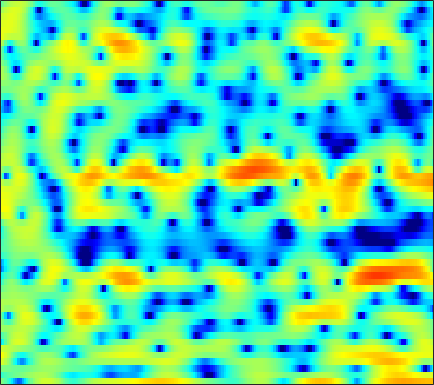

Data behind this chart, as committed beside it:
0.16179, -0.45332, -1.4124, -2.5968, -3.6923, -5.4363, -7.6493, -9.5103, -11.314, -10.425, -7.764, -5.7671, -3.5383, -1.7682, -0.7024, 0.46227, 1.3615, 1.8895, 2.4147, 2.7597, 2.9512, 2.9977, 2.9504, 2.7624
-3.195, -2.612, -2.02, -1.589, -1.342, -1.081, -0.8635, -0.713, -0.5105, -0.2805, -0.02234, 0.1947, 0.502, 0.8122, 1.033, 1.306, 1.529, 1.657, 1.763, 1.783, 1.714, 1.594, 1.336, 0.9662
-0.07847, -0.1065, -0.1877, -0.3144, -0.4345, -0.6085, -0.7772, -0.8855, -0.9909, -1.028, -0.9829, -0.8889, -0.7131, -0.477, -0.2764, 0.005751, 0.2827, 0.4699, 0.6822, 0.8462, 0.946, 0.9803, 0.9681, 0.8904
3.566, 2.978, 2.065, 0.9707, 0.01075, -1.51, -3.335, -4.934, -7.275, -9.217, -9.287, -8.046, -5.921, -4.002, -2.793, -1.477, -0.4385, 0.1777, 0.8204, 1.282, 1.589, 1.728, 1.8, 1.757
4.815, 4.198, 3.285, 2.264, 1.415, 0.1731, -1.17, -2.206, -3.46, -4.281, -4.419, -4.072, -3.252, -2.323, -1.679, -0.9284, -0.3113, 0.05619, 0.4264, 0.6674, 0.7923, 0.8153, 0.742, 0.5372
3.103, 2.786, 2.468, 2.22, 2.052, 1.827, 1.581, 1.385, 1.117, 0.8571, 0.5879, 0.3791, 0.1037, -0.207, -0.4803, -0.8957, -1.343, -1.681, -2.052, -2.296, -2.352, -2.269, -2.043, -1.802
-5.954, -3.87, -1.376, 0.4364, 1.421, 2.358, 2.954, 3.215, 3.361, 3.295, 3.026, 2.683, 2.022, 1.088, 0.1833, -1.392, -3.57, -5.79, -10.1, -17.47, -15.73, -10.71, -6.588, -4.018
-2.171, -1.624, -0.6109, 0.4043, 1.074, 1.786, 2.313, 2.58, 2.766, 2.778, 2.606, 2.348, 1.831, 1.122, 0.4698, -0.5814, -1.79, -2.723, -3.882, -4.679, -4.907, -4.717, -4.151, -3.438
1.086, 0.9229, 0.8535, 0.9355, 1.084, 1.355, 1.667, 1.901, 2.157, 2.311, 2.348, 2.289, 2.078, 1.717, 1.361, 0.7913, 0.1264, -0.4119, -1.162, -1.915, -2.678, -3.235, -3.962, -4.665
0.5484, -0.4302, -1.591, -2.189, -2.026, -1.144, 0.06961, 0.9606, 1.988, 2.752, 3.245, 3.448, 3.505, 3.342, 3.08, 2.579, 1.918, 1.326, 0.4232, -0.601, -1.743, -2.721, -4.259, -6.251
-0.4071, -2.51, -6.459, -10.67, -9.204, -4.668, -1.401, 0.3184, 1.931, 3.008, 3.644, 3.878, 3.915, 3.644, 3.245, 2.491, 1.472, 0.553, -0.8128, -2.223, -3.53, -4.297, -4.917, -5.09
1.84, 1.39, 0.8891, 0.642, 0.6761, 0.9839, 1.48, 1.877, 2.345, 2.671, 2.808, 2.76, 2.481, 1.95, 1.359, 0.2678, -1.23, -2.682, -5.274, -9.091, -15.9, -30.98, -16.34, -10.13
1.728, 1.679, 1.64, 1.632, 1.657, 1.715, 1.788, 1.843, 1.889, 1.861, 1.748, 1.589, 1.258, 0.7814, 0.3258, -0.4397, -1.37, -2.187, -3.376, -4.543, -5.465, -5.838, -5.706, -4.996
0.5133, 0.6643, 0.868, 1.031, 1.121, 1.21, 1.236, 1.217, 1.157, 1.054, 0.9175, 0.8078, 0.6337, 0.4231, 0.2511, -0.009663, -0.2931, -0.5159, -0.8195, -1.101, -1.336, -1.457, -1.569, -1.599
-1.129, -0.5855, 0.01061, 0.4616, 0.6811, 0.8158, 0.7882, 0.6706, 0.4134, 0.1208, -0.1467, -0.2943, -0.3445, -0.2373, -0.06979, 0.2352, 0.5477, 0.7771, 1.044, 1.212, 1.289, 1.257, 1.096, 0.7374
-3.498, -2.062, -0.7276, 0.1012, 0.436, 0.48, 0.126, -0.4071, -1.505, -2.945, -4.5, -5.369, -5.49, -4.421, -3.265, -1.665, -0.2062, 0.7611, 1.853, 2.721, 3.33, 3.601, 3.683, 3.413
-5.02, -3.945, -2.674, -1.765, -1.38, -1.296, -1.831, -2.674, -4.503, -7.436, -11.99, -16.8, -17.25, -12.6, -10.09, -7.413, -4.897, -3.046, -0.8239, 1.058, 2.493, 3.283, 3.967, 4.276
-10.29, -8.081, -5.555, -3.697, -2.784, -2.107, -2.024, -2.324, -3.155, -4.404, -5.99, -7.407, -9.575, -12.8, -17.34, -32.22, -12.79, -7.76, -3.502, -0.6099, 1.409, 2.531, 3.575, 4.197
-8.728, -7.021, -4.856, -3.213, -2.298, -1.474, -1.015, -0.9087, -1.028, -1.428, -2.005, -2.532, -3.334, -4.054, -4.383, -4.244, -3.351, -2.329, -0.8388, 0.5509, 1.691, 2.363, 3.016, 3.388
-3.139, -2.812, -2.22, -1.6, -1.149, -0.644, -0.2642, -0.06227, 0.08633, 0.1203, 0.06333, -0.0004535, -0.1023, -0.1617, -0.1572, -0.04143, 0.1918, 0.4329, 0.7866, 1.129, 1.424, 1.573, 1.663, 1.609
-1.952, -1.66, -1.23, -0.7713, -0.4334, -0.01076, 0.3509, 0.5818, 0.8244, 1.004, 1.116, 1.164, 1.204, 1.215, 1.212, 1.193, 1.162, 1.12, 1.044, 0.9252, 0.752, 0.5777, 0.2725, -0.116
-2.346, -1.827, -1.16, -0.5178, -0.08223, 0.4489, 0.9008, 1.183, 1.493, 1.725, 1.889, 1.958, 1.996, 1.966, 1.903, 1.755, 1.534, 1.317, 0.9665, 0.5335, 0.01223, -0.4236, -1.066, -1.756
-3.59, -2.604, -1.428, -0.4359, 0.1934, 0.8823, 1.43, 1.757, 2.099, 2.346, 2.509, 2.584, 2.61, 2.55, 2.442, 2.208, 1.853, 1.502, 0.9013, 0.1491, -0.7656, -1.548, -2.698, -3.937
-4.394, -2.796, -1.135, 0.08214, 0.7702, 1.44, 1.884, 2.115, 2.323, 2.478, 2.601, 2.689, 2.779, 2.809, 2.76, 2.574, 2.214, 1.808, 1.057, 0.04658, -1.25, -2.466, -4.434, -6.909
-1.848, -0.5121, 0.7986, 1.625, 1.962, 2.087, 1.875, 1.571, 1.099, 0.7811, 0.8168, 1.083, 1.624, 2.174, 2.48, 2.662, 2.543, 2.247, 1.575, 0.5565, -0.7992, -2.066, -4.082, -6.501
2.524, 3.134, 3.631, 3.727, 3.491, 2.69, 1.223, -0.476, -3.895, -8.856, -9.005, -5.318, -1.668, 0.551, 1.595, 2.38, 2.605, 2.462, 1.898, 0.9307, -0.4007, -1.61, -3.503, -5.571
4.367, 4.543, 4.557, 4.289, 3.871, 2.971, 1.665, 0.3971, -1.565, -3.253, -3.498, -2.691, -1.204, 0.0247, 0.6473, 1.073, 1.081, 0.8193, 0.134, -0.9054, -2.318, -3.641, -5.848, -8.761
4.228, 4.229, 4.118, 3.856, 3.569, 3.069, 2.452, 1.956, 1.317, 0.7755, 0.4118, 0.2442, 0.1132, -0.009669, -0.1545, -0.4868, -1.022, -1.563, -2.471, -3.579, -4.922, -6.016, -7.539, -9.089
4.048, 3.98, 3.844, 3.653, 3.484, 3.223, 2.902, 2.639, 2.263, 1.851, 1.421, 1.069, 0.5471, -0.05187, -0.5667, -1.363, -2.304, -3.092, -4.28, -5.625, -7.103, -8.261, -9.791, -11.03
3.804, 3.623, 3.413, 3.284, 3.22, 3.167, 3.122, 3.052, 2.873, 2.59, 2.153, 1.744, 1.061, 0.2004, -0.5406, -1.665, -2.915, -3.939, -5.399, -7.015, -8.74, -10.38, -13.19, -17.77
2.688, 1.974, 1.321, 1.267, 1.603, 2.286, 2.959, 3.33, 3.585, 3.549, 3.211, 2.766, 1.932, 0.8303, -0.1845, -1.768, -3.581, -5.044, -6.872, -8.271, -9.134, -9.523, -9.982, -10.34
-0.1138, -3.5, -11.93, -9.184, -3.743, 0.2322, 2.403, 3.375, 4.055, 4.154, 3.834, 3.311, 2.306, 0.9915, -0.2456, -2.314, -5.056, -7.904, -14.07, -23.42, -13.79, -9.692, -6.508, -4.385
1.297, 0.2855, -0.722, -0.6143, 0.1314, 1.347, 2.299, 2.694, 2.786, 2.391, 1.575, 0.7241, -0.6503, -2.138, -3.214, -4.472, -5.653, -6.475, -7.37, -7.37, -6.231, -4.883, -3.067, -1.478
2.317, 2.362, 2.423, 2.477, 2.561, 2.584, 2.458, 2.193, 1.501, 0.3826, -1.344, -3.093, -6.219, -10.31, -12.82, -11.67, -8.736, -6.972, -5.175, -3.766, -2.574, -1.699, -0.6823, 0.1791
1.618, 2.064, 2.486, 2.726, 2.772, 2.667, 2.325, 1.905, 1.078, -0.106, -1.735, -3.272, -5.775, -8.581, -9.939, -9.207, -6.949, -5.317, -3.491, -2.083, -0.9279, -0.2583, 0.461, 0.9547
0.3204, 0.9282, 1.525, 1.917, 2.051, 2.059, 1.843, 1.534, 0.9561, 0.1831, -0.7128, -1.428, -2.317, -2.996, -3.249, -3.21, -2.764, -2.242, -1.45, -0.6422, 0.08224, 0.5152, 0.9513, 1.172
-0.8187, -0.1191, 0.6319, 1.148, 1.401, 1.524, 1.432, 1.217, 0.7568, 0.1331, -0.5833, -1.15, -1.839, -2.307, -2.464, -2.366, -1.933, -1.451, -0.7071, 0.06268, 0.7252, 1.147, 1.517, 1.658
-1.944, -1.003, -0.005515, 0.6964, 1.044, 1.256, 1.196, 0.9776, 0.4244, -0.4166, -1.573, -2.628, -4.23, -5.724, -6.325, -5.848, -4.312, -2.967, -1.29, 0.09748, 1.183, 1.798, 2.352, 2.616
-3.103, -2.029, -0.9282, -0.1391, 0.2521, 0.55, 0.5638, 0.3817, -0.1432, -1.06, -2.507, -4.05, -7.105, -12.45, -19.93, -14.1, -7.532, -4.58, -1.848, 0.06124, 1.435, 2.178, 2.877, 3.263
-4.083, -3.385, -2.587, -1.953, -1.571, -1.159, -0.9061, -0.8507, -0.9548, -1.306, -1.908, -2.512, -3.399, -4.159, -4.385, -3.99, -2.931, -1.95, -0.6346, 0.5386, 1.518, 2.107, 2.707, 3.076
-5.396, -5.306, -5.142, -4.785, -4.357, -3.648, -2.882, -2.358, -1.808, -1.45, -1.264, -1.224, -1.24, -1.264, -1.226, -1.064, -0.7426, -0.4117, 0.1227, 0.728, 1.343, 1.784, 2.295, 2.686
-7.26, -8.563, -10.53, -11.25, -10.06, -7.444, -5.069, -3.638, -2.204, -1.219, -0.6081, -0.3389, -0.2022, -0.2378, -0.3545, -0.5656, -0.7633, -0.8252, -0.7157, -0.3271, 0.2992, 0.8645, 1.631, 2.32
-6.235, -8.161, -11.71, -13.95, -11.5, -7.386, -4.338, -2.7, -1.109, -0.07098, 0.5147, 0.6938, 0.6057, 0.1408, -0.4699, -1.634, -3.194, -4.475, -5.643, -5.13, -3.252, -1.687, 0.1529, 1.6
-2.322, -2.674, -3.04, -3.022, -2.691, -1.934, -1.008, -0.3306, 0.4271, 0.9613, 1.239, 1.234, 0.9313, 0.1975, -0.6799, -2.443, -5.192, -8.345, -14.47, -12.17, -6.562, -3.832, -1.3, 0.4466
-0.553, -0.4962, -0.4437, -0.3806, -0.2913, -0.07913, 0.188, 0.4203, 0.7271, 0.9904, 1.147, 1.168, 1.018, 0.639, 0.1948, -0.6203, -1.58, -2.27, -2.896, -2.961, -2.486, -1.963, -1.223, -0.5625
0.4589, 0.5118, 0.436, 0.2316, 0.0412, -0.1905, -0.3066, -0.2828, -0.06135, 0.3195, 0.7507, 1.064, 1.379, 1.551, 1.555, 1.42, 1.144, 0.8733, 0.4612, 0.0005909, -0.5252, -0.9636, -1.639, -2.317
1.74, 1.502, 0.8702, -0.08167, -0.9952, -2.438, -3.734, -4.187, -3.644, -2.201, -0.585, 0.4699, 1.611, 2.412, 2.813, 3.116, 3.153, 3.012, 2.596, 1.895, 0.8078, -0.3448, -2.552, -6.024
1.79, 1.197, 0.04741, -1.607, -3.335, -6.661, -12.7, -23.14, -13.13, -6.611, -3.031, -1.211, 0.5424, 1.747, 2.387, 2.931, 3.186, 3.199, 2.984, 2.48, 1.68, 0.8383, -0.6093, -2.364
0.4274, -0.3223, -1.468, -2.756, -3.788, -5.068, -6.038, -6.297, -5.772, -4.516, -3.067, -2.04, -0.9033, -0.00614, 0.5068, 0.9914, 1.312, 1.448, 1.516, 1.447, 1.285, 1.1, 0.8177, 0.5847
-0.576, -1.609, -3.036, -4.324, -4.967, -5.271, -5.032, -4.593, -3.873, -3.108, -2.404, -1.96, -1.495, -1.199, -1.04, -0.858, -0.6639, -0.4842, -0.1876, 0.1682, 0.5169, 0.7747, 1.106, 1.439
-0.3672, -2.139, -5.493, -10.4, -13.39, -10.22, -6.316, -4.365, -2.647, -1.637, -1.174, -1.143, -1.445, -2.11, -2.751, -3.526, -3.844, -3.578, -2.725, -1.637, -0.6061, 0.08815, 0.9006, 1.612
2.336, 1.073, -1.075, -3.378, -4.323, -3.603, -1.836, -0.6543, 0.4103, 0.8703, 0.7389, 0.2435, -1.05, -3.207, -5.685, -11.23, -20.22, -13.62, -7.67, -4.593, -2.762, -1.862, -0.9791, -0.2197
3.953, 3.656, 3.158, 2.705, 2.471, 2.342, 2.365, 2.4, 2.33, 2.022, 1.396, 0.686, -0.6392, -2.4, -3.971, -6.122, -7.481, -7.558, -6.866, -6.222, -6.123, -6.474, -7.434, -8.371
3.819, 3.883, 3.863, 3.774, 3.672, 3.505, 3.278, 3.045, 2.632, 2.066, 1.317, 0.6255, -0.4349, -1.624, -2.555, -3.742, -4.766, -5.417, -6.166, -6.989, -8.133, -9.41, -12.1, -16.51
3.318, 3.515, 3.7, 3.776, 3.767, 3.658, 3.43, 3.172, 2.7, 2.066, 1.262, 0.5445, -0.5509, -1.774, -2.732, -4.007, -5.176, -5.922, -6.723, -7.27, -7.648, -7.886, -8.107, -8.052
2.582, 2.928, 3.309, 3.573, 3.687, 3.709, 3.582, 3.384, 2.96, 2.338, 1.495, 0.7057, -0.592, -2.203, -3.625, -5.775, -8.059, -9.438, -10.07, -9.305, -8.042, -7.132, -6.083, -5.167
1.12, 1.753, 2.44, 2.962, 3.239, 3.468, 3.533, 3.471, 3.229, 2.783, 2.09, 1.378, 0.1128, -1.609, -3.32, -6.434, -11.32, -17.77, -19.41, -11.55, -7.735, -5.923, -4.248, -3.105
-1.382, -0.3808, 0.6038, 1.296, 1.682, 2.083, 2.376, 2.53, 2.642, 2.608, 2.389, 2.072, 1.42, 0.4968, -0.3719, -1.719, -3.054, -3.811, -4.151, -3.738, -2.926, -2.307, -1.633, -1.194
